Image classification data set "Inteligentny_robot_AI" (IgnBys/Inteligentny_robot_AI on GitHub). Class labels (3): bluza, pilka, telefon.

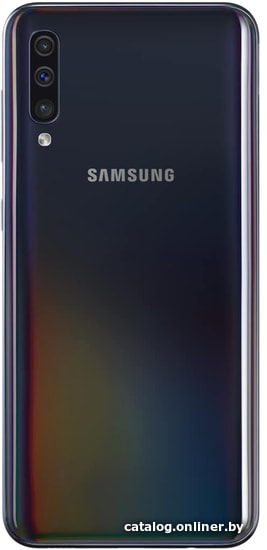
Label: telefon

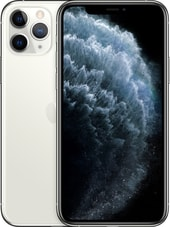
Label: telefon

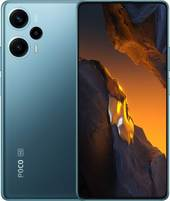
Label: telefon

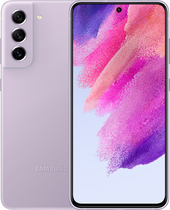
Label: telefon

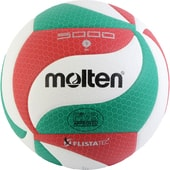
Label: pilka

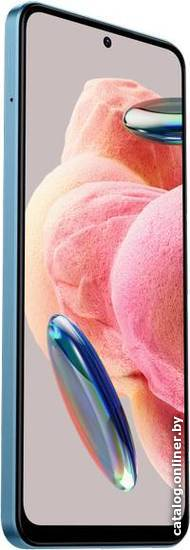
Label: telefon
